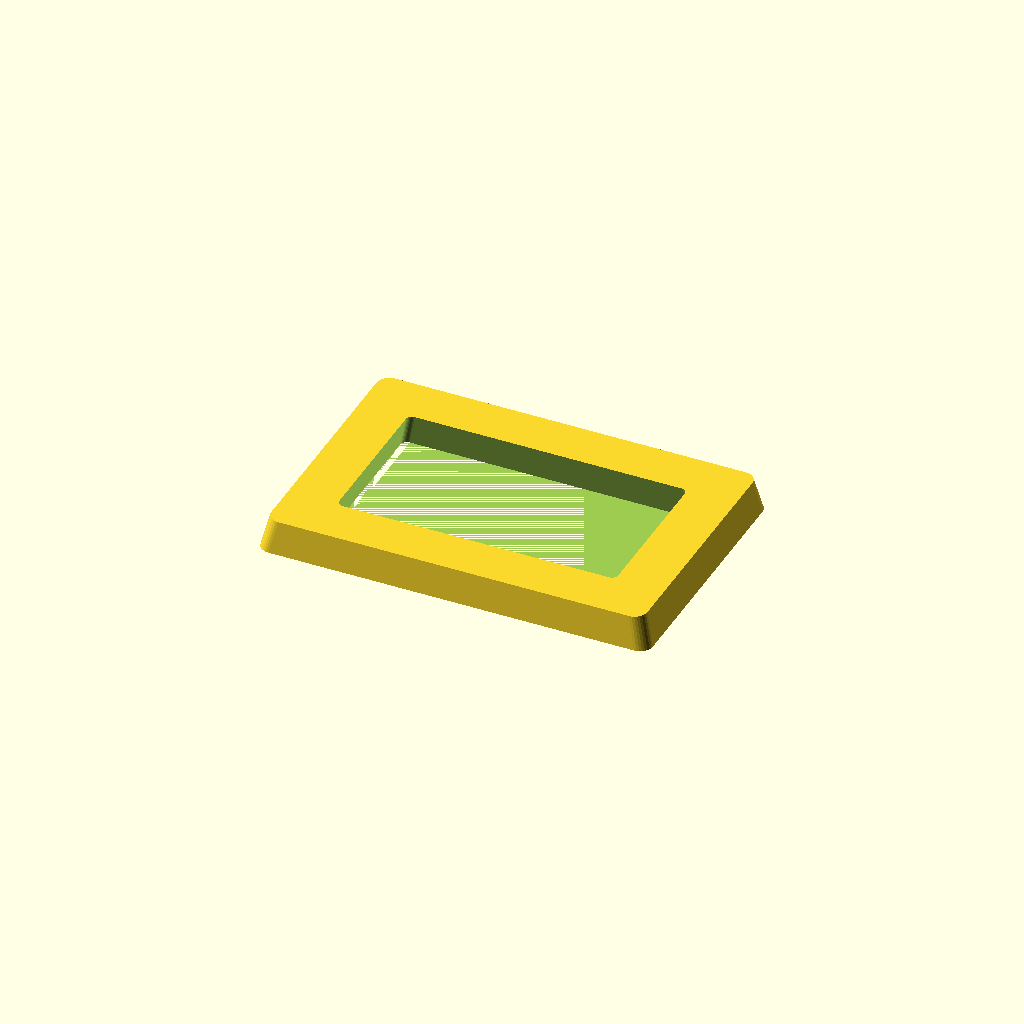
Cell 1 — every parameter at its default value.
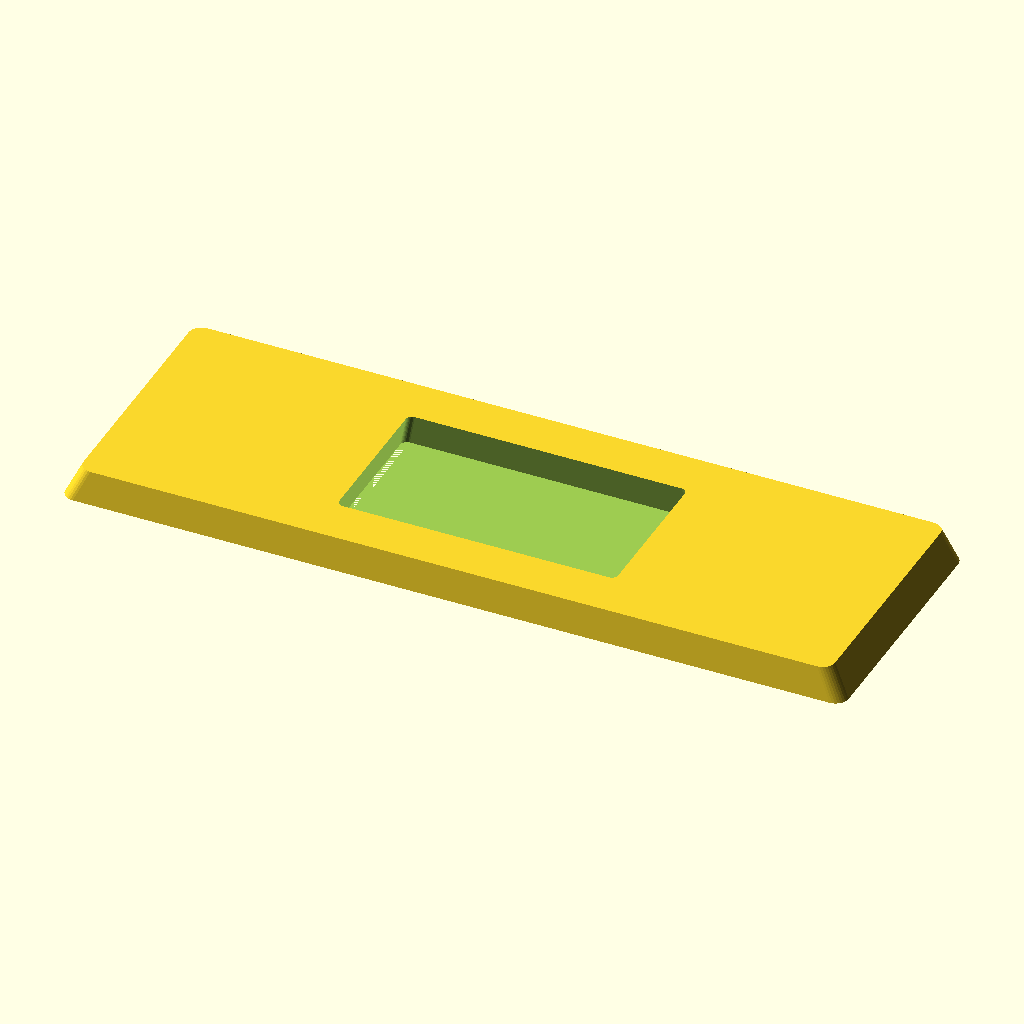
Cell 2: the same model with length = 240.
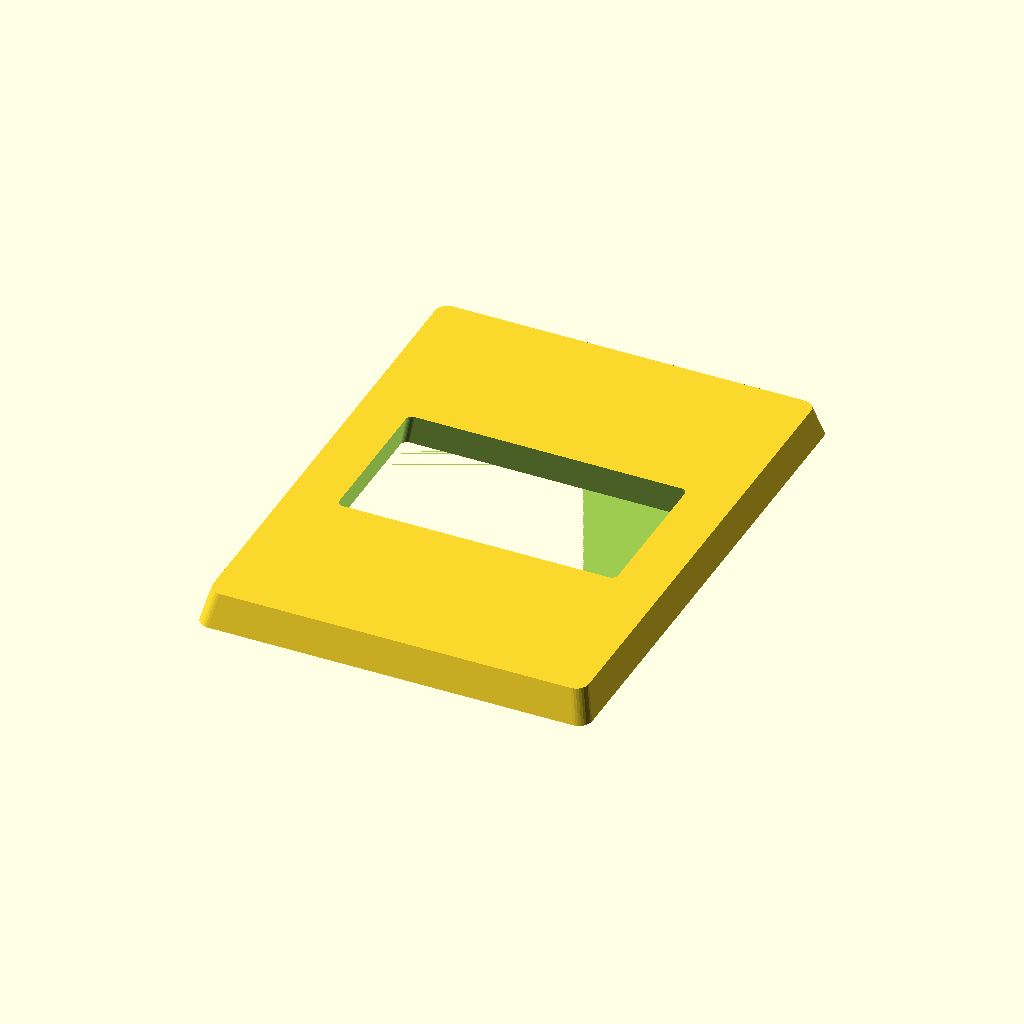
Cell 3: the same model with width = 160.
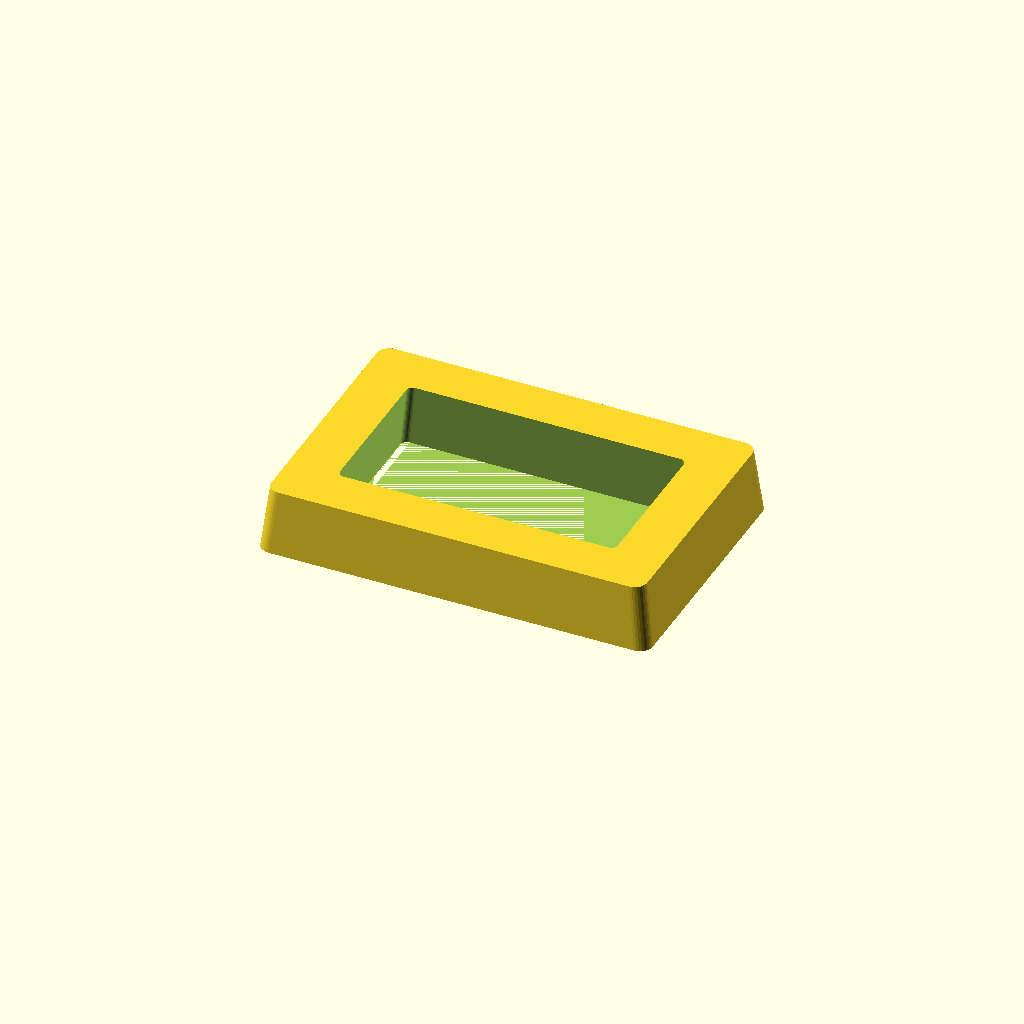
Cell 4 — thickness set to 20, the other parameters unchanged.
All cells are drawn from one camera (rotation 55°, 0°, 25°, orthographic, colour scheme Cornfield), so only the parameter changes between them.
OpenSCAD source file optional_data/data/gen2/bezels/part_0031.scad:
$fn = 32;

// ----------------------------------------------------------------------
// Display bezel: 120 x 80 mm frame, opening 90x50 mm
// ----------------------------------------------------------------------

// --- parameters (mm) ---
length = 120;             // frame outside length, X
width = 80;               // frame outside width, Y
frame_w = 15;             // frame width
thickness = 10;           // frame thickness
corner_r = 4;             // outside corner radius
chamfer = 0.96;           // outer wall taper
funnel = 0.94;            // inner opening taper
opening_l = 90;           // opening length
opening_w = 50;           // opening width
inner_r = 2;              // opening corner radius

/* rounded-rectangle outlines, generated with loops */
module rounded_ring(l_nom, w_nom, r) {
  hull() {
    for (sx = [-1, 1]) for (sy = [-1, 1])
      translate([sx * (l_nom / 2 - r), sy * (w_nom / 2 - r)]) circle(r = r);
  }
}

difference() {
  /* frame body, drafted so the outer edge is a variable-depth chamfer */
  linear_extrude(height = thickness, scale = chamfer)
    rounded_ring(length, width, corner_r);
  /* viewing opening, drafted the other way for a funnel edge */
  linear_extrude(height = thickness + 2, scale = funnel)
    translate([0, 0, -1]) rounded_ring(opening_l, opening_w, inner_r);
}
Customizer parameters (derived from the source; name, type, default, range or options):
length: number, default 120
width: number, default 80
frame_w: number, default 15
thickness: number, default 10
corner_r: number, default 4
chamfer: number, default 0.96
funnel: number, default 0.94
opening_l: number, default 90
opening_w: number, default 50
inner_r: number, default 2
